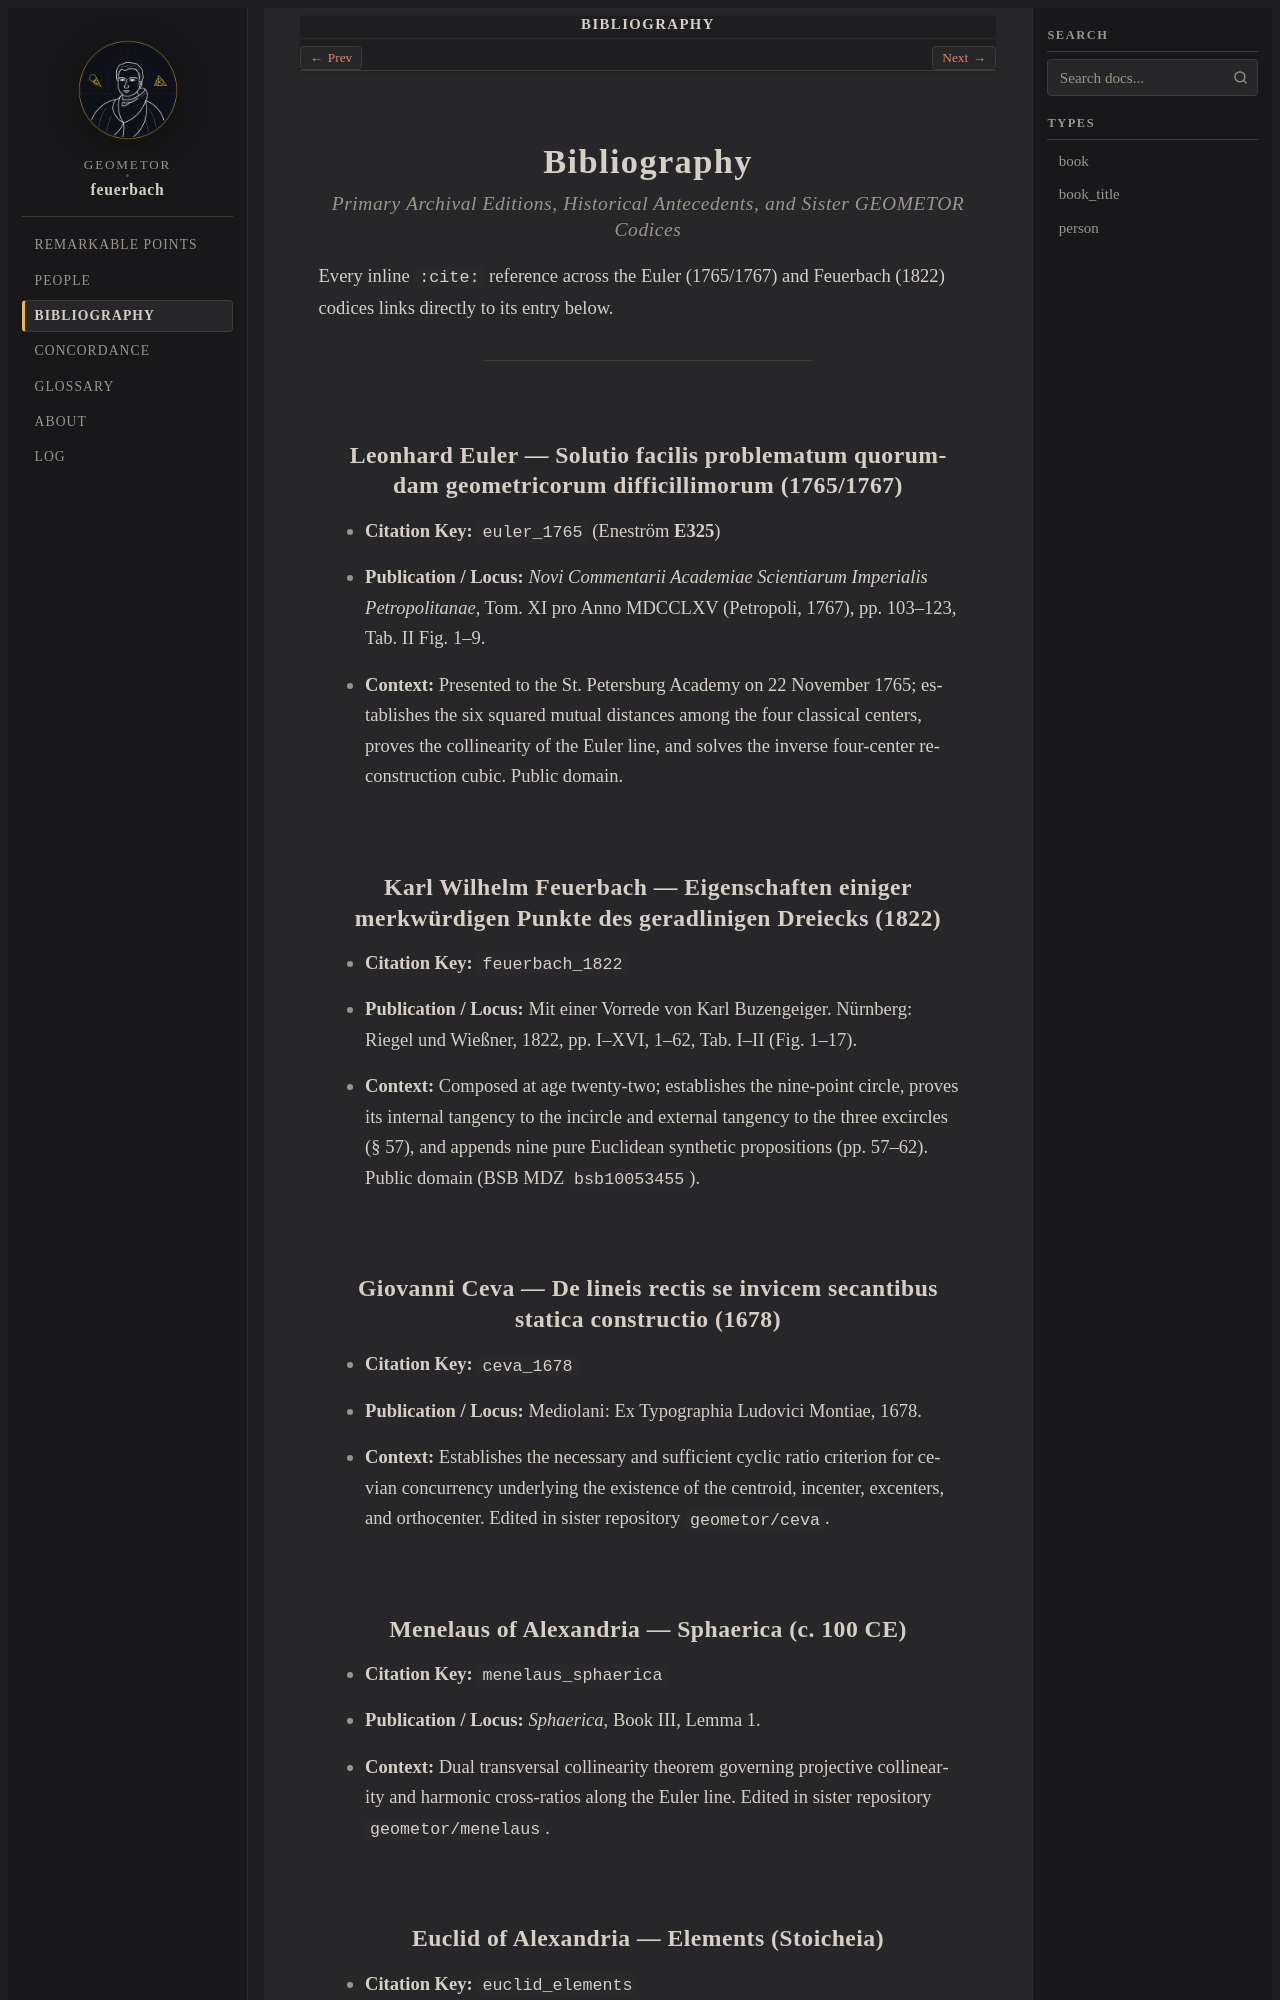

repository: geometor/feuerbach · page: bibliography.html · generator: sphinx

:navigation: header
:order: 12
:nav_title: Bibliography

.. _bibliography:

Bibliography
============

.. rubric:: Primary Archival Editions, Historical Antecedents, and Sister GEOMETOR Codices

Every inline ``:cite:`` reference across the Euler (1765/1767) and Feuerbach (1822) codices links directly to its entry below.

----

.. _cite-euler-1765:

Leonhard Euler — Solutio facilis problematum quorumdam geometricorum difficillimorum (1765/1767)
------------------------------------------------------------------------------------------------

* **Citation Key:** ``euler_1765`` (Eneström **E325**)
* **Publication / Locus:** *Novi Commentarii Academiae Scientiarum Imperialis Petropolitanae*, Tom. XI pro Anno MDCCLXV (Petropoli, 1767), pp. 103–123, Tab. II Fig. 1–9.
* **Context:** Presented to the St. Petersburg Academy on 22 November 1765; establishes the six squared mutual distances among the four classical centers, proves the collinearity of the Euler line, and solves the inverse four-center reconstruction cubic. Public domain.

.. _cite-feuerbach-1822:

Karl Wilhelm Feuerbach — Eigenschaften einiger merkwürdigen Punkte des geradlinigen Dreiecks (1822)
---------------------------------------------------------------------------------------------------

* **Citation Key:** ``feuerbach_1822``
* **Publication / Locus:** Mit einer Vorrede von Karl Buzengeiger. Nürnberg: Riegel und Wießner, 1822, pp. I–XVI, 1–62, Tab. I–II (Fig. 1–17).
* **Context:** Composed at age twenty-two; establishes the nine-point circle, proves its internal tangency to the incircle and external tangency to the three excircles (§ 57), and appends nine pure Euclidean synthetic propositions (pp. 57–62). Public domain (BSB MDZ ``bsb10053455``).

.. _cite-ceva-1678:

Giovanni Ceva — De lineis rectis se invicem secantibus statica constructio (1678)
---------------------------------------------------------------------------------

* **Citation Key:** ``ceva_1678``
* **Publication / Locus:** Mediolani: Ex Typographia Ludovici Montiae, 1678.
* **Context:** Establishes the necessary and sufficient cyclic ratio criterion for cevian concurrency underlying the existence of the centroid, incenter, excenters, and orthocenter. Edited in sister repository ``geometor/ceva``.

.. _cite-menelaus-sphaerica:
